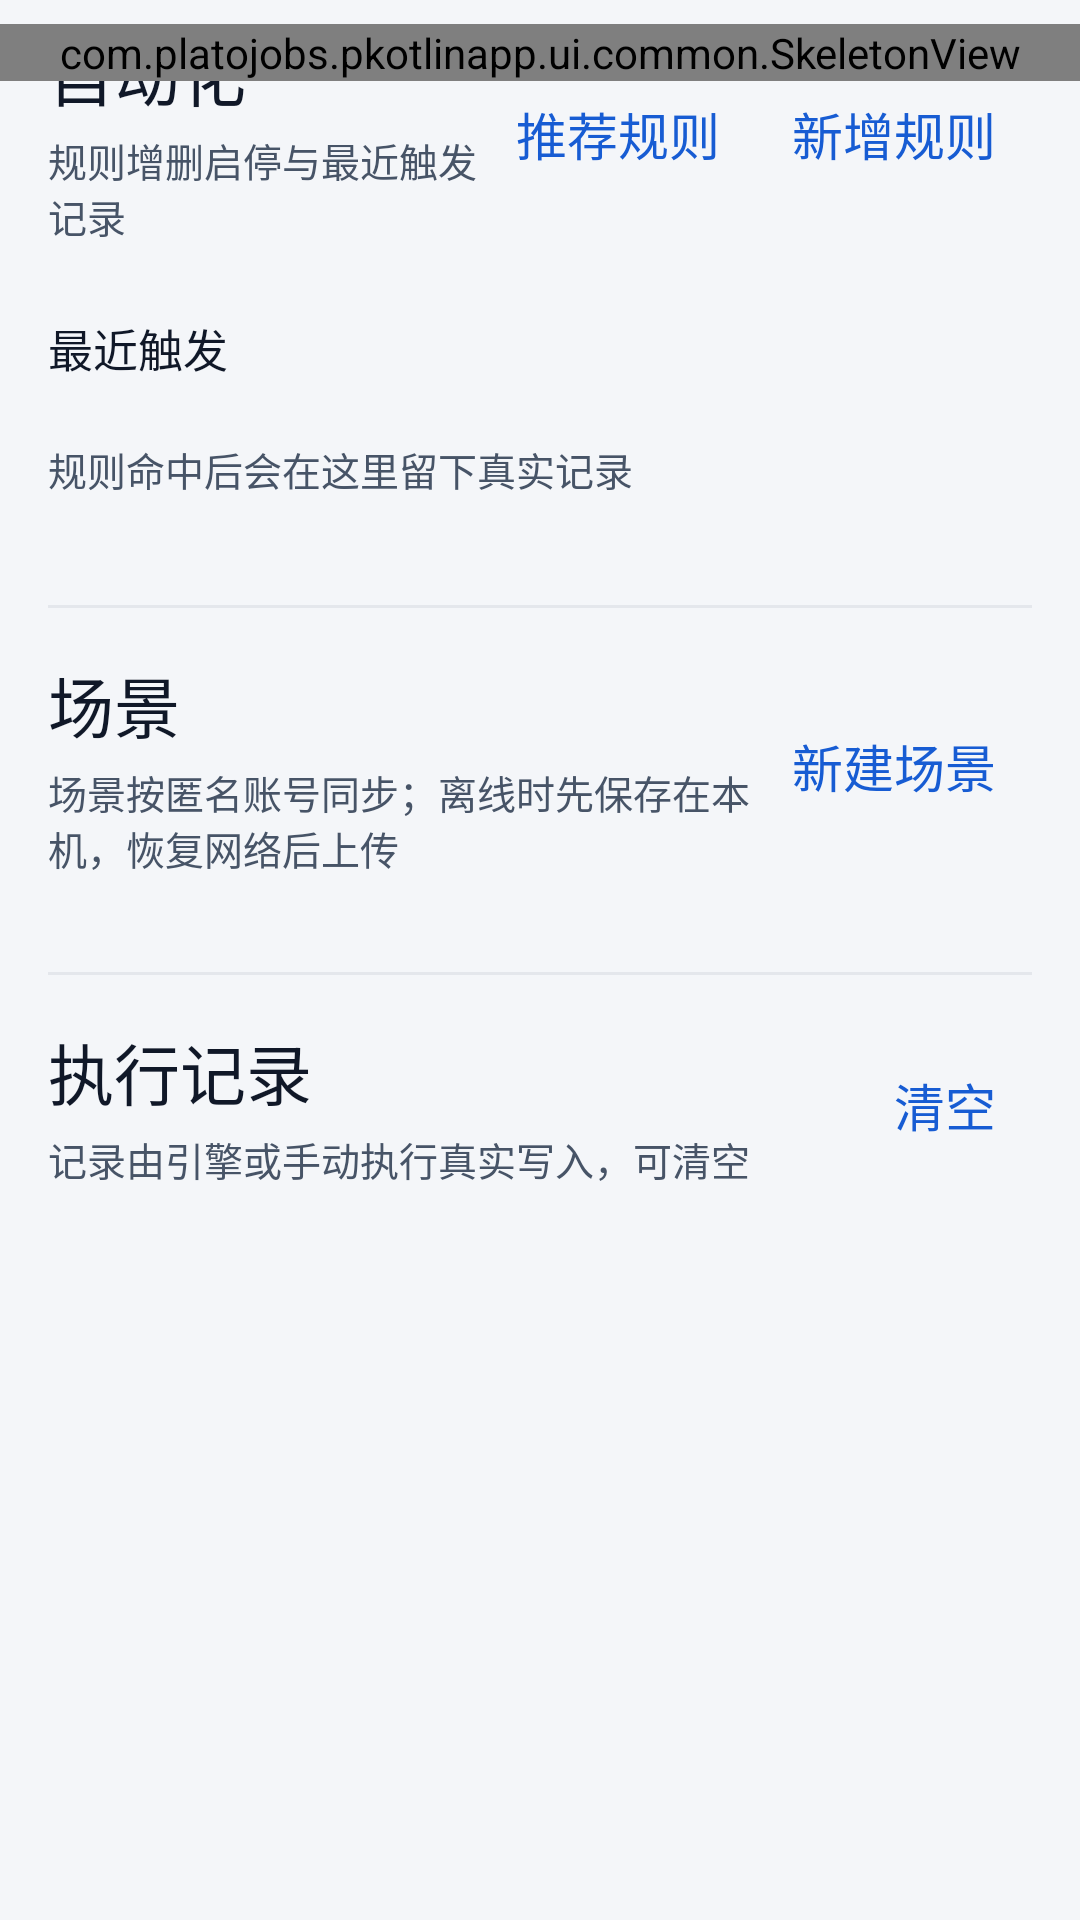

Produce the Android XML layout that renders to this screen, including the resource entries it uses.
<!-- AndroidManifest.xml: application theme Theme.PKotlinApp -->
<!-- res/layout/fragment_intelligence.xml -->
<?xml version="1.0" encoding="utf-8"?>
<FrameLayout xmlns:android="http://schemas.android.com/apk/res/android"
    android:layout_width="match_parent"
    android:layout_height="match_parent">

    <androidx.core.widget.NestedScrollView
        android:id="@+id/intelligenceScroll"
        android:layout_width="match_parent"
        android:layout_height="match_parent"
        android:clipToPadding="false"
        android:paddingBottom="@dimen/space_24"
        android:scrollbars="none">

        <LinearLayout
            android:id="@+id/intelligenceContent"
            android:layout_width="match_parent"
            android:layout_height="wrap_content"
            android:orientation="vertical">

            <LinearLayout
                android:id="@+id/automationHeader"
                android:layout_width="match_parent"
                android:layout_height="wrap_content"
                android:baselineAligned="false"
                android:gravity="center_vertical"
                android:orientation="horizontal"
                android:paddingStart="@dimen/page_margin"
                android:paddingTop="@dimen/space_8"
                android:paddingEnd="@dimen/page_margin">

                <LinearLayout
                    android:id="@+id/automationHeaderText"
                    android:layout_width="0dp"
                    android:layout_height="wrap_content"
                    android:layout_weight="1"
                    android:orientation="vertical">

                    <TextView
                        style="@style/Widget.App.TextView"
                        android:layout_width="match_parent"
                        android:layout_height="wrap_content"
                        android:text="@string/intelligence_automation_title"
                        android:textAppearance="@style/TextAppearance.App.Headline" />

                    <TextView
                        style="@style/Widget.App.TextView"
                        android:layout_width="match_parent"
                        android:layout_height="wrap_content"
                        android:layout_marginTop="@dimen/space_4"
                        android:text="@string/intelligence_automation_hint"
                        android:textAppearance="@style/TextAppearance.App.Caption" />
                </LinearLayout>

                <LinearLayout
                    android:id="@+id/automationHeaderActions"
                    android:layout_width="wrap_content"
                    android:layout_height="wrap_content"
                    android:baselineAligned="false"
                    android:gravity="center_vertical"
                    android:orientation="horizontal">

                    <com.google.android.material.button.MaterialButton
                        android:id="@+id/recommendRulesButton"
                        style="@style/Widget.App.Button.Text"
                        android:layout_width="wrap_content"
                        android:layout_height="wrap_content"
                        android:text="@string/intelligence_rules_recommend" />

                    <com.google.android.material.button.MaterialButton
                        android:id="@+id/addRuleButton"
                        style="@style/Widget.App.Button.Text"
                        android:layout_width="wrap_content"
                        android:layout_height="wrap_content"
                        android:text="@string/intelligence_rules_add" />
                </LinearLayout>
            </LinearLayout>

            <androidx.recyclerview.widget.RecyclerView
                android:id="@+id/rulesList"
                android:layout_width="match_parent"
                android:layout_height="wrap_content"
                android:layout_marginTop="@dimen/space_8"
                android:nestedScrollingEnabled="false" />

            <FrameLayout
                android:id="@+id/rulesEmptyContainer"
                android:layout_width="match_parent"
                android:layout_height="wrap_content" />

            <TextView
                style="@style/Widget.App.TextView"
                android:layout_width="match_parent"
                android:layout_height="wrap_content"
                android:layout_marginStart="@dimen/page_margin"
                android:layout_marginTop="@dimen/space_16"
                android:layout_marginEnd="@dimen/page_margin"
                android:text="@string/intelligence_events_title"
                android:textAppearance="@style/TextAppearance.App.Callout" />

            <androidx.recyclerview.widget.RecyclerView
                android:id="@+id/eventsList"
                android:layout_width="match_parent"
                android:layout_height="wrap_content"
                android:layout_marginTop="@dimen/space_8"
                android:nestedScrollingEnabled="false" />

            <TextView
                android:id="@+id/eventsEmpty"
                style="@style/Widget.App.TextView"
                android:layout_width="match_parent"
                android:layout_height="wrap_content"
                android:paddingHorizontal="@dimen/page_margin"
                android:paddingVertical="@dimen/space_12"
                android:text="@string/intelligence_events_empty_hint"
                android:textAppearance="@style/TextAppearance.App.Caption" />

            <View
                android:layout_width="match_parent"
                android:layout_height="@dimen/stroke_1"
                android:layout_marginHorizontal="@dimen/page_margin"
                android:layout_marginTop="@dimen/section_gap"
                android:background="@color/divider" />

            <LinearLayout
                android:id="@+id/scenesHeader"
                android:layout_width="match_parent"
                android:layout_height="wrap_content"
                android:baselineAligned="false"
                android:gravity="center_vertical"
                android:orientation="horizontal"
                android:paddingStart="@dimen/page_margin"
                android:paddingTop="@dimen/space_16"
                android:paddingEnd="@dimen/page_margin">

                <LinearLayout
                    android:id="@+id/scenesHeaderText"
                    android:layout_width="0dp"
                    android:layout_height="wrap_content"
                    android:layout_weight="1"
                    android:orientation="vertical">

                    <TextView
                        style="@style/Widget.App.TextView"
                        android:layout_width="match_parent"
                        android:layout_height="wrap_content"
                        android:text="@string/intelligence_scenes_title"
                        android:textAppearance="@style/TextAppearance.App.Headline" />

                    <TextView
                        style="@style/Widget.App.TextView"
                        android:layout_width="match_parent"
                        android:layout_height="wrap_content"
                        android:layout_marginTop="@dimen/space_4"
                        android:text="@string/intelligence_scenes_hint"
                        android:textAppearance="@style/TextAppearance.App.Caption" />
                </LinearLayout>

                <com.google.android.material.button.MaterialButton
                    android:id="@+id/addSceneButton"
                    style="@style/Widget.App.Button.Text"
                    android:layout_width="wrap_content"
                    android:layout_height="wrap_content"
                    android:text="@string/intelligence_scenes_add" />
            </LinearLayout>

            <androidx.recyclerview.widget.RecyclerView
                android:id="@+id/scenesList"
                android:layout_width="match_parent"
                android:layout_height="wrap_content"
                android:layout_marginTop="@dimen/space_8"
                android:nestedScrollingEnabled="false" />

            <FrameLayout
                android:id="@+id/scenesEmptyContainer"
                android:layout_width="match_parent"
                android:layout_height="wrap_content" />

            <View
                android:layout_width="match_parent"
                android:layout_height="@dimen/stroke_1"
                android:layout_marginHorizontal="@dimen/page_margin"
                android:layout_marginTop="@dimen/section_gap"
                android:background="@color/divider" />

            <LinearLayout
                android:id="@+id/runsHeader"
                android:layout_width="match_parent"
                android:layout_height="wrap_content"
                android:baselineAligned="false"
                android:gravity="center_vertical"
                android:orientation="horizontal"
                android:paddingStart="@dimen/page_margin"
                android:paddingTop="@dimen/space_16"
                android:paddingEnd="@dimen/page_margin">

                <LinearLayout
                    android:id="@+id/runsHeaderText"
                    android:layout_width="0dp"
                    android:layout_height="wrap_content"
                    android:layout_weight="1"
                    android:orientation="vertical">

                    <TextView
                        style="@style/Widget.App.TextView"
                        android:layout_width="match_parent"
                        android:layout_height="wrap_content"
                        android:text="@string/intelligence_runs_title"
                        android:textAppearance="@style/TextAppearance.App.Headline" />

                    <TextView
                        style="@style/Widget.App.TextView"
                        android:layout_width="match_parent"
                        android:layout_height="wrap_content"
                        android:layout_marginTop="@dimen/space_4"
                        android:text="@string/intelligence_runs_hint"
                        android:textAppearance="@style/TextAppearance.App.Caption" />
                </LinearLayout>

                <com.google.android.material.button.MaterialButton
                    android:id="@+id/clearRunsButton"
                    style="@style/Widget.App.Button.Text"
                    android:layout_width="wrap_content"
                    android:layout_height="wrap_content"
                    android:text="@string/intelligence_runs_clear" />
            </LinearLayout>

            <androidx.recyclerview.widget.RecyclerView
                android:id="@+id/runsList"
                android:layout_width="match_parent"
                android:layout_height="wrap_content"
                android:layout_marginTop="@dimen/space_8"
                android:nestedScrollingEnabled="false" />

            <FrameLayout
                android:id="@+id/runsEmptyContainer"
                android:layout_width="match_parent"
                android:layout_height="wrap_content" />
        </LinearLayout>
    </androidx.core.widget.NestedScrollView>

    <com.platojobs.pkotlinapp.ui.common.SkeletonView
        android:id="@+id/skeletonIntelligence"
        android:layout_width="match_parent"
        android:layout_height="wrap_content"
        android:layout_marginTop="@dimen/space_8" />

    <FrameLayout
        android:id="@+id/intelligenceOverlay"
        android:layout_width="match_parent"
        android:layout_height="match_parent" />
</FrameLayout>
<!-- resources referenced by this layout -->
<resources>
  <color name="divider">#E4E7EC</color>
  <dimen name="page_margin">16dp</dimen>
  <dimen name="section_gap">24dp</dimen>
  <dimen name="space_12">12dp</dimen>
  <dimen name="space_16">16dp</dimen>
  <dimen name="space_24">24dp</dimen>
  <dimen name="space_4">4dp</dimen>
  <dimen name="space_8">8dp</dimen>
  <dimen name="stroke_1">1dp</dimen>
  <string name="intelligence_automation_hint">规则增删启停与最近触发记录</string>
  <string name="intelligence_automation_title">自动化</string>
  <string name="intelligence_events_empty_hint">规则命中后会在这里留下真实记录</string>
  <string name="intelligence_events_title">最近触发</string>
  <string name="intelligence_rules_add">新增规则</string>
  <string name="intelligence_rules_recommend">推荐规则</string>
  <string name="intelligence_runs_clear">清空</string>
  <string name="intelligence_runs_hint">记录由引擎或手动执行真实写入，可清空</string>
  <string name="intelligence_runs_title">执行记录</string>
  <string name="intelligence_scenes_add">新建场景</string>
  <string name="intelligence_scenes_hint">场景按匿名账号同步；离线时先保存在本机，恢复网络后上传</string>
  <string name="intelligence_scenes_title">场景</string>
  <style name="TextAppearance.App.Callout" parent="@android:style/TextAppearance">
          <item name="android:textSize">15sp</item>
          <item name="android:textColor">@color/text_primary</item>
          <item name="android:fontFamily">sans-serif-medium</item>
          <item name="android:lineSpacingExtra">6dp</item>
          <item name="android:lineSpacingMultiplier">1.0</item>
      </style>
  <style name="TextAppearance.App.Caption" parent="@android:style/TextAppearance">
          <item name="android:textSize">13sp</item>
          <item name="android:textColor">@color/text_secondary</item>
          <item name="android:fontFamily">sans-serif</item>
          <item name="android:lineSpacingExtra">5dp</item>
          <item name="android:lineSpacingMultiplier">1.0</item>
      </style>
  <style name="Widget.App.TextView" parent="android:Widget.TextView">
          <item name="android:includeFontPadding">false</item>
          <item name="android:breakStrategy">high_quality</item>
          <item name="android:hyphenationFrequency">none</item>
      </style>
  <color name="text_primary">#101828</color>
  <color name="text_secondary">#475467</color>
  <dimen name="button_h">48dp</dimen>
  <dimen name="touch_min">48dp</dimen>
  <style name="TextAppearance.App.Button" parent="@style/TextAppearance.App.Body">
          <item name="android:fontFamily">sans-serif-medium</item>
          <item name="android:lineSpacingExtra">0dp</item>
      </style>
  <color name="overlay_pressed">#0F101828</color>
  <color name="canvas">#F4F6F9</color>
  <color name="primary">#175CD3</color>
  <color name="on_primary">#FFFFFF</color>
  <color name="chart_band">#E8EFFB</color>
  <color name="primary_text">#175CD3</color>
  <color name="surface">#FFFFFF</color>
  <color name="surface_sunken">#EEF1F5</color>
  <color name="border">#D0D5DD</color>
  <color name="danger">#B42318</color>
  <color name="danger_bg">#FEF3F2</color>
  <color name="text_tertiary">#5F6A7D</color>
  <style name="TextAppearance.App.Body" parent="@android:style/TextAppearance">
          <item name="android:textSize">17sp</item>
          <item name="android:textColor">@color/text_primary</item>
          <item name="android:fontFamily">sans-serif</item>
          <item name="android:lineSpacingExtra">7dp</item>
          <item name="android:lineSpacingMultiplier">1.0</item>
      </style>
  <dimen name="radius_12">12dp</dimen>
  <color name="border_strong">#8A93A2</color>
  <dimen name="elevation_0">0dp</dimen>
  <dimen name="chip_h">32dp</dimen>
  <dimen name="radius_pill">999dp</dimen>
</resources>
